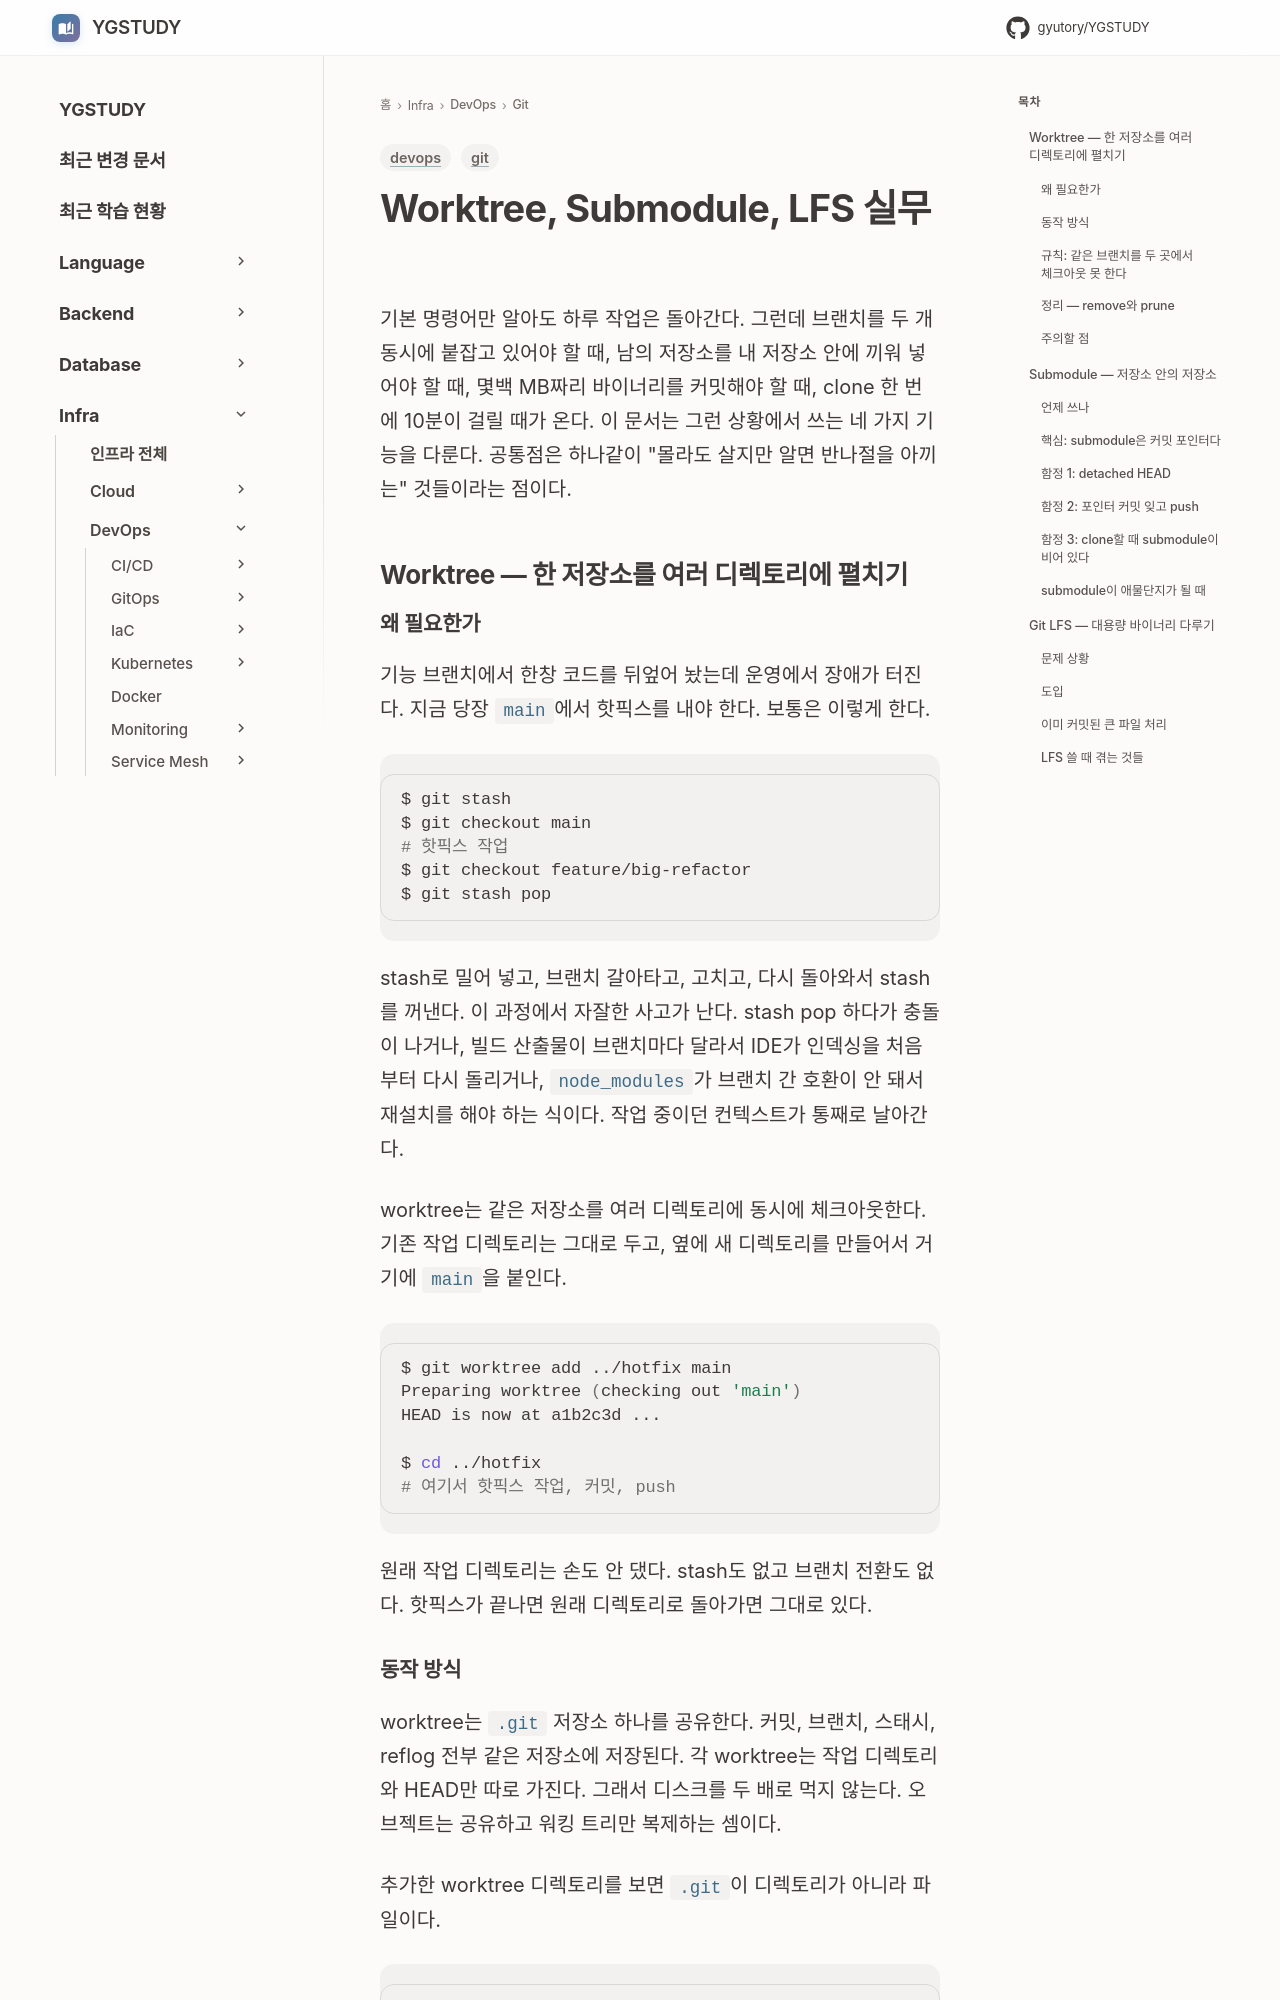

repository: GYUTORY/YGSTUDY · page: DevOps/Git/Git_Worktree_Submodule_LFS/index.html · generator: mkdocs

---
title: Worktree, Submodule, LFS 실무
tags: [git, devops]
updated: 2026-07-03
---

# Worktree, Submodule, LFS 실무

기본 명령어만 알아도 하루 작업은 돌아간다. 그런데 브랜치를 두 개 동시에 붙잡고 있어야 할 때, 남의 저장소를 내 저장소 안에 끼워 넣어야 할 때, 몇백 MB짜리 바이너리를 커밋해야 할 때, clone 한 번에 10분이 걸릴 때가 온다. 이 문서는 그런 상황에서 쓰는 네 가지 기능을 다룬다. 공통점은 하나같이 "몰라도 살지만 알면 반나절을 아끼는" 것들이라는 점이다.

## Worktree — 한 저장소를 여러 디렉토리에 펼치기

### 왜 필요한가

기능 브랜치에서 한창 코드를 뒤엎어 놨는데 운영에서 장애가 터진다. 지금 당장 `main`에서 핫픽스를 내야 한다. 보통은 이렇게 한다.

```bash
$ git stash
$ git checkout main
# 핫픽스 작업
$ git checkout feature/big-refactor
$ git stash pop
```

stash로 밀어 넣고, 브랜치 갈아타고, 고치고, 다시 돌아와서 stash를 꺼낸다. 이 과정에서 자잘한 사고가 난다. stash pop 하다가 충돌이 나거나, 빌드 산출물이 브랜치마다 달라서 IDE가 인덱싱을 처음부터 다시 돌리거나, `node_modules`가 브랜치 간 호환이 안 돼서 재설치를 해야 하는 식이다. 작업 중이던 컨텍스트가 통째로 날아간다.

worktree는 같은 저장소를 여러 디렉토리에 동시에 체크아웃한다. 기존 작업 디렉토리는 그대로 두고, 옆에 새 디렉토리를 만들어서 거기에 `main`을 붙인다.

```bash
$ git worktree add ../hotfix main
Preparing worktree (checking out 'main')
HEAD is now at a1b2c3d ...

$ cd ../hotfix
# 여기서 핫픽스 작업, 커밋, push
```

원래 작업 디렉토리는 손도 안 댔다. stash도 없고 브랜치 전환도 없다. 핫픽스가 끝나면 원래 디렉토리로 돌아가면 그대로 있다.
